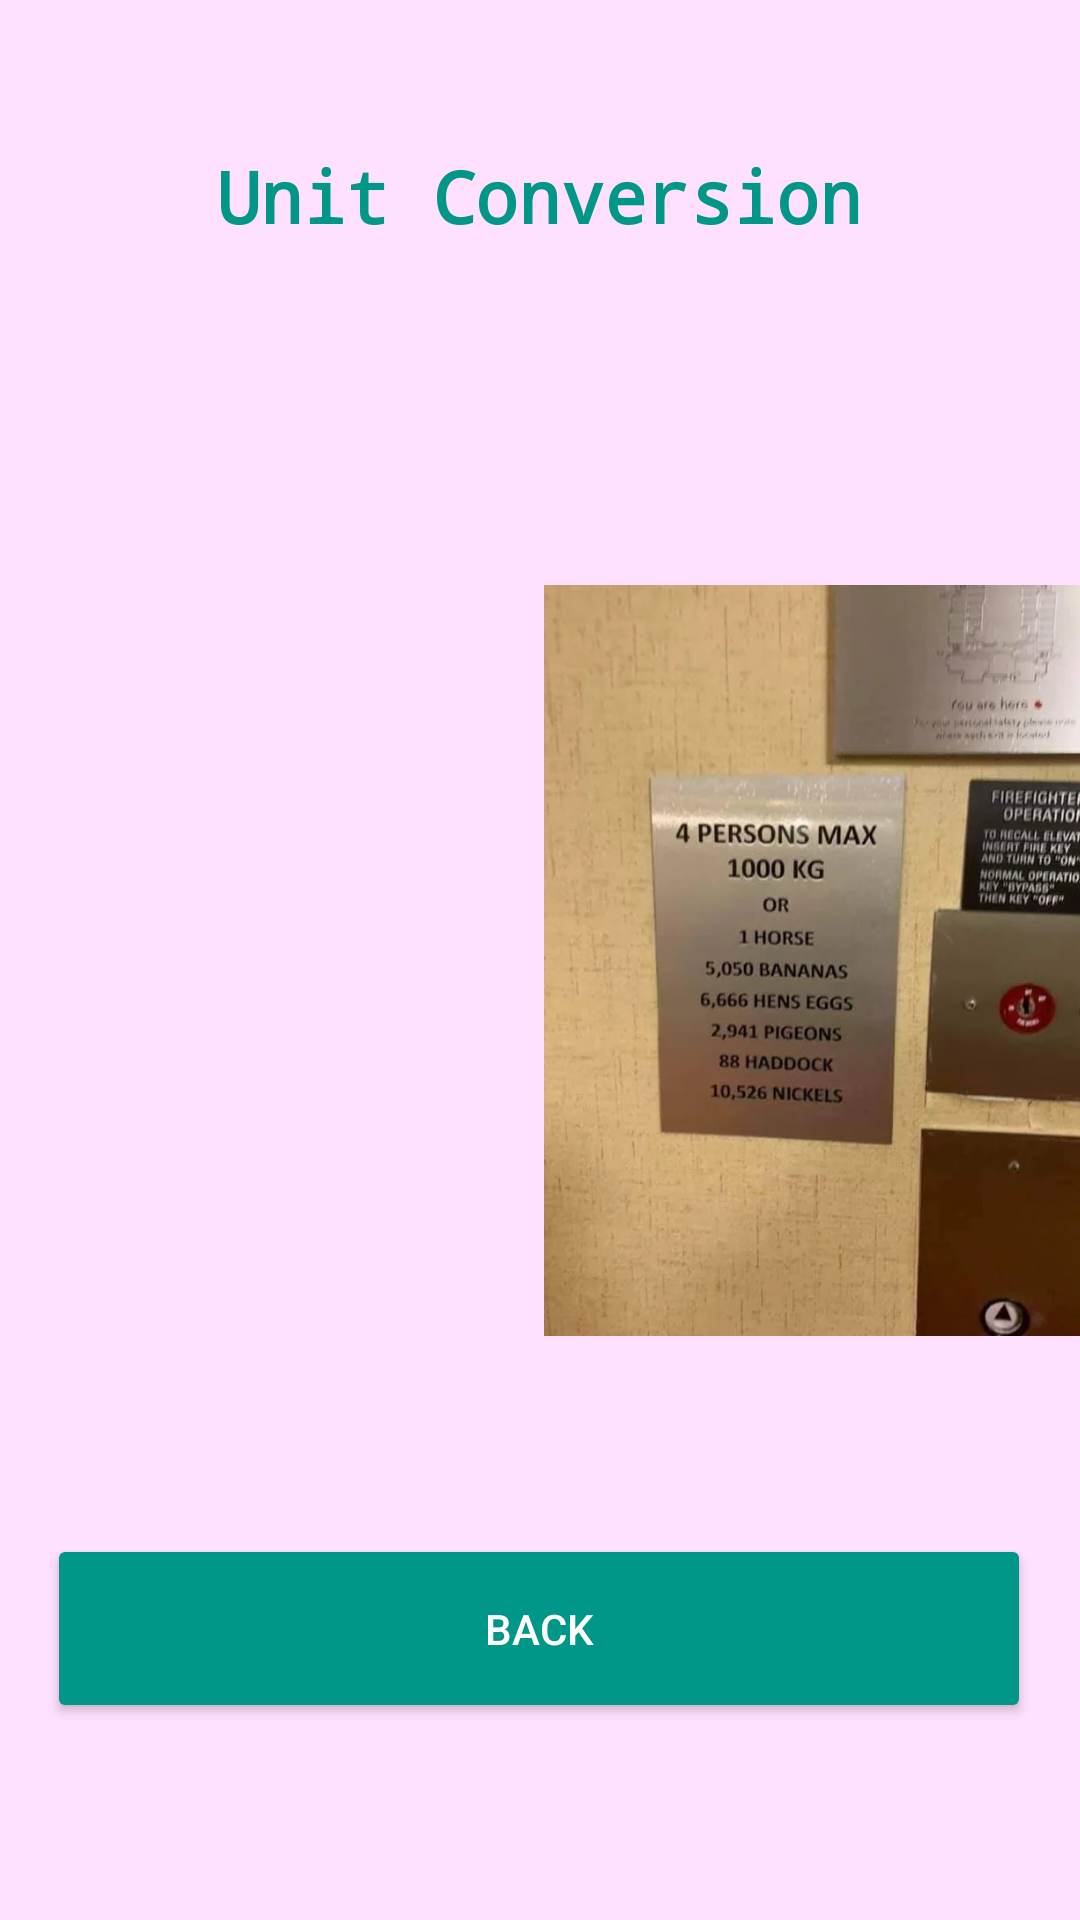

Layout XML and referenced resources for this Android screen:
<!-- AndroidManifest.xml: application theme Theme.MAD_M1_B1SB -->
<!-- res/layout/activity_conversion_info.xml -->
<?xml version="1.0" encoding="utf-8"?>
<androidx.constraintlayout.widget.ConstraintLayout xmlns:android="http://schemas.android.com/apk/res/android"
    xmlns:app="http://schemas.android.com/apk/res-auto"
    xmlns:tools="http://schemas.android.com/tools"
    android:layout_width="match_parent"
    android:layout_height="match_parent"
    android:background="@color/bg"
    tools:context=".ConversionInfo">

    <TextView
        android:id="@+id/title"
        android:layout_width="220dp"
        android:layout_height="70dp"
        android:fontFamily="monospace"
        android:text="Unit Conversion"
        android:textAlignment="center"
        android:textColor="#009688"
        android:textSize="24sp"
        android:textStyle="bold"
        app:layout_constraintBottom_toBottomOf="parent"
        app:layout_constraintEnd_toEndOf="parent"
        app:layout_constraintHorizontal_bias="0.497"
        app:layout_constraintStart_toStartOf="parent"
        app:layout_constraintTop_toTopOf="parent"
        app:layout_constraintVertical_bias="0.086" />

    <TextView
        android:id="@+id/description"
        android:layout_width="178dp"
        android:layout_height="243dp"
        android:text=""
        app:layout_constraintBottom_toBottomOf="parent"
        app:layout_constraintEnd_toEndOf="parent"
        app:layout_constraintHorizontal_bias="0.068"
        app:layout_constraintStart_toStartOf="parent"
        app:layout_constraintTop_toTopOf="parent"
        app:layout_constraintVertical_bias="0.481" />

    <ImageView
        android:id="@+id/imageView"
        android:layout_width="188dp"
        android:layout_height="343dp"
        app:layout_constraintBottom_toBottomOf="parent"
        app:layout_constraintEnd_toEndOf="parent"
        app:layout_constraintStart_toEndOf="@+id/description"
        app:layout_constraintTop_toTopOf="parent"
        app:srcCompat="@drawable/conversion" />

    <Button
        android:id="@+id/backbtn"
        android:layout_width="328dp"
        android:layout_height="63dp"
        android:text="back"
        android:backgroundTint="#009688"
        android:textColor="@color/white"
        app:cornerRadius="10dp"
        app:layout_constraintBottom_toBottomOf="parent"
        app:layout_constraintEnd_toEndOf="parent"
        app:layout_constraintHorizontal_bias="0.493"
        app:layout_constraintStart_toStartOf="parent"
        app:layout_constraintTop_toTopOf="parent"
        app:layout_constraintVertical_bias="0.886" />

</androidx.constraintlayout.widget.ConstraintLayout>
<!-- resources referenced by this layout -->
<resources>
  <color name="bg">#FFE0FE</color>
  <color name="white">#FFFFFFFF</color>
  <!-- drawable conversion: webp bitmap (drawable, 41466 bytes) -->
  <style name="Theme.MAD_M1_B1SB" parent="Base.Theme.MAD_M1_B1SB" />
  <style name="Base.Theme.MAD_M1_B1SB" parent="Theme.Material3.DayNight.NoActionBar">
          
          
      </style>
</resources>
